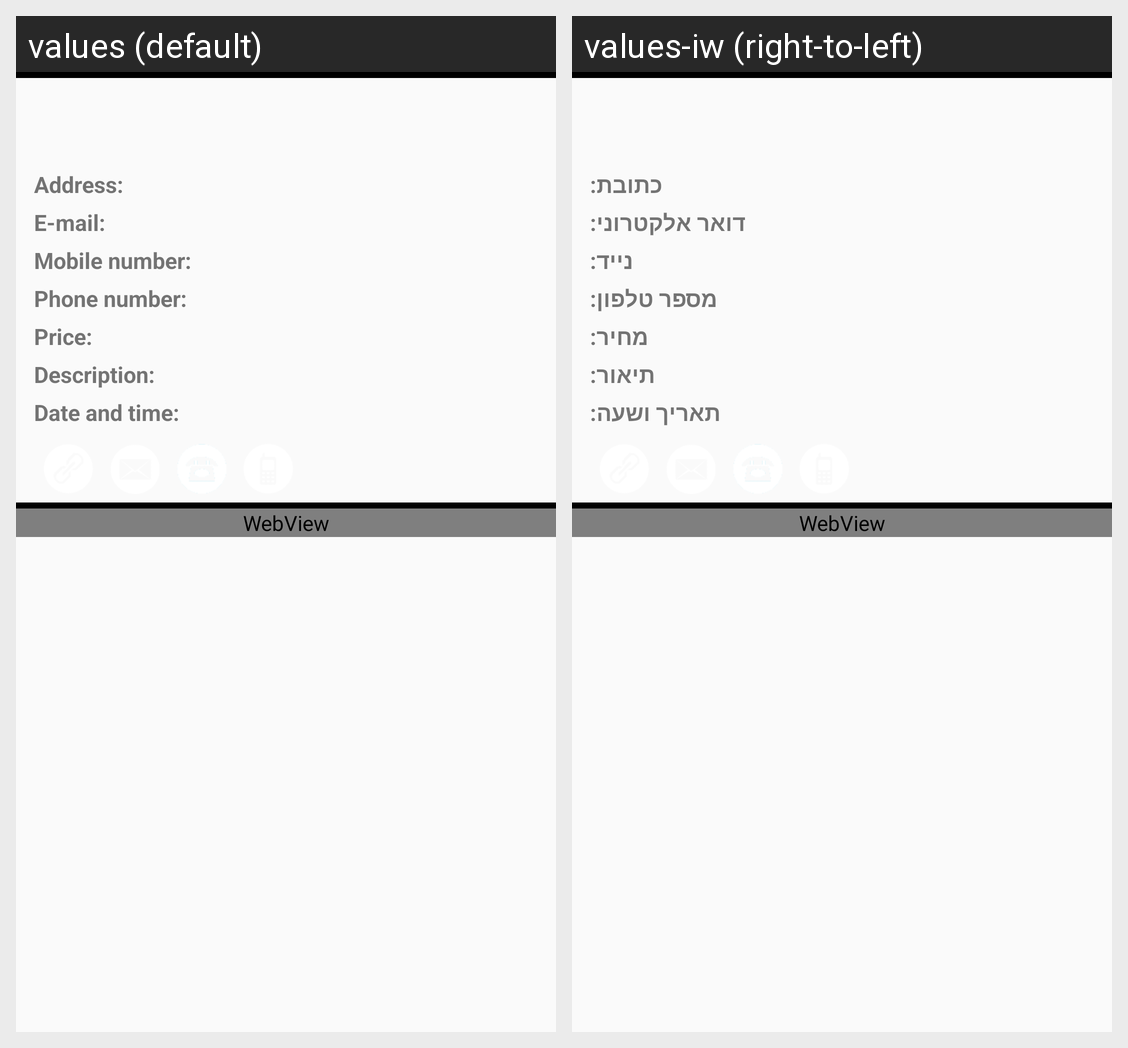

This grid shows one Android layout under two languages. Give, for every string resource on the screen, its name, the default text and each shown locale's text.
Android screen res/layout/fragment_events_item.xml rendered under 2 locales, left to right: values (default), values-iw (right-to-left). Device: Nexus 5 (rendered at 1080×1920; each locale shown at half size, 540×960, under a caption strip naming it); theme AppTheme.
Strings drawn on this screen, with the default value and each locale's value (text and hints the layout hard-codes, and strings that could not be matched under every locale, appear in the picture but are not listed):

item_address
  values: Address:
  values-iw: כתובת:

item_email
  values: E-mail:
  values-iw: דואר אלקטרוני:

item_mobile_phone
  values: Mobile number:
  values-iw: נייד:

item_phone_number
  values: Phone number:
  values-iw: מספר טלפון:

item_price
  values: Price:
  values-iw: מחיר:

item_description
  values: Description:
  values-iw: תיאור:

item_date_time
  values: Date and time:
  values-iw: תאריך ושעה:
